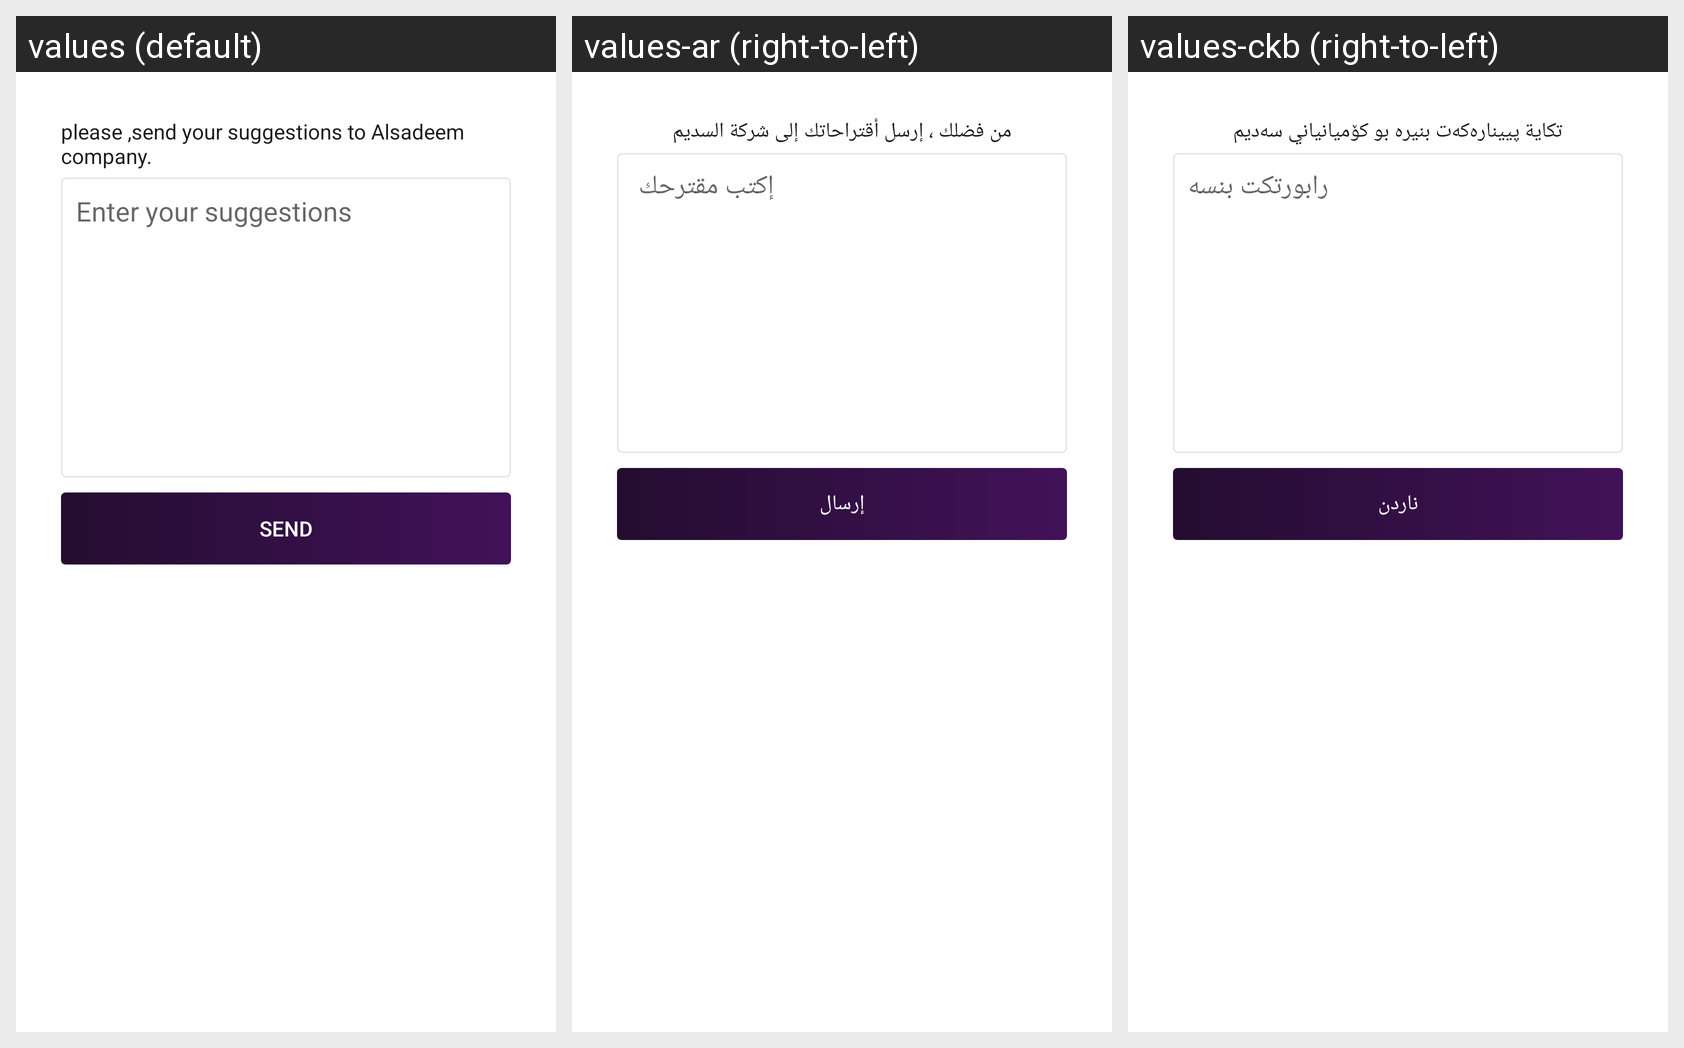

For this localized Android screen grid, give each drawn string resource with its value in every locale shown.
Android screen res/layout/suggestion_activity.xml rendered under 3 locales, left to right: values (default), values-ar (right-to-left), values-ckb (right-to-left). Device: Nexus 5 (rendered at 1080×1920; each locale shown at half size, 540×960, under a caption strip naming it); theme AppTheme.
Strings drawn on this screen, with the default value and each locale's value (text and hints the layout hard-codes, and strings that could not be matched under every locale, appear in the picture but are not listed):

suggest_title
  values: please ,send your suggestions to Alsadeem company.
  values-ar: من فضلك ، إرسل أقتراحاتك إلى شركة السديم
  values-ckb: تكاية پييناره‌كه‌ت بنيره‌ بو كۆميانياني سه‌ديم

suggest_et_hint
  values: Enter your suggestions
  values-ar: إكتب مقترحك 
  values-ckb: رابورتكت بنسه

suggest_btn_send
  values: SEND
  values-ar: إرسال
  values-ckb: ناردن
